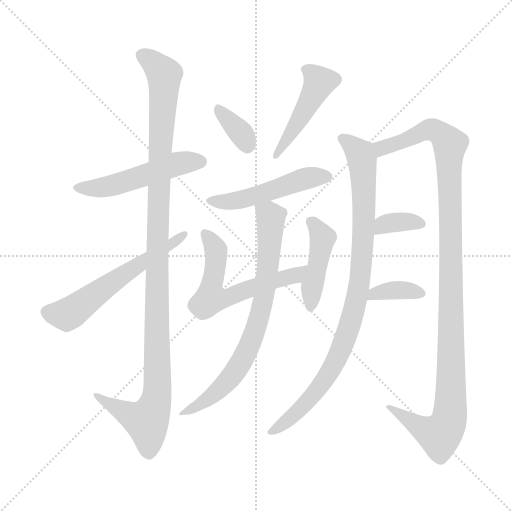
t = 0.00 s
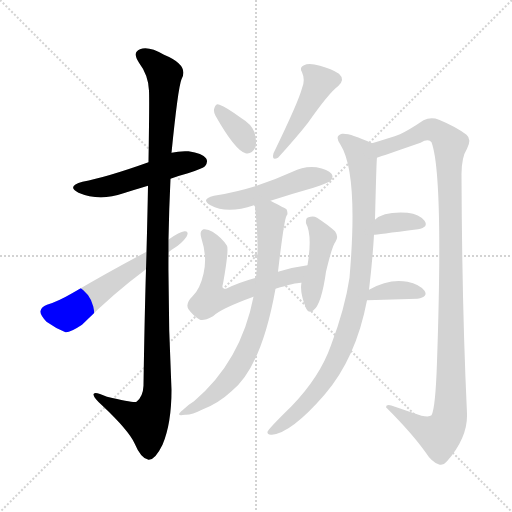
t = 1.96 s
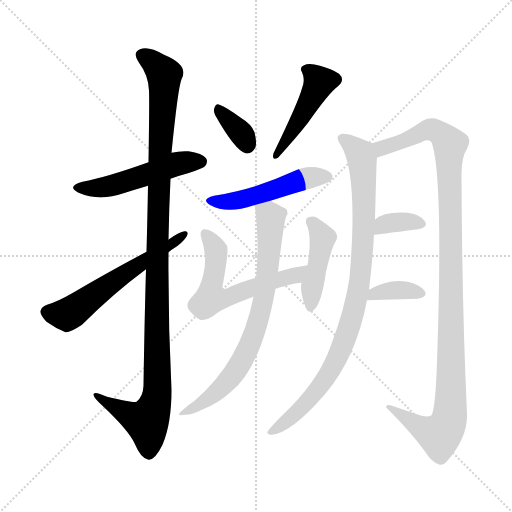
t = 3.91 s
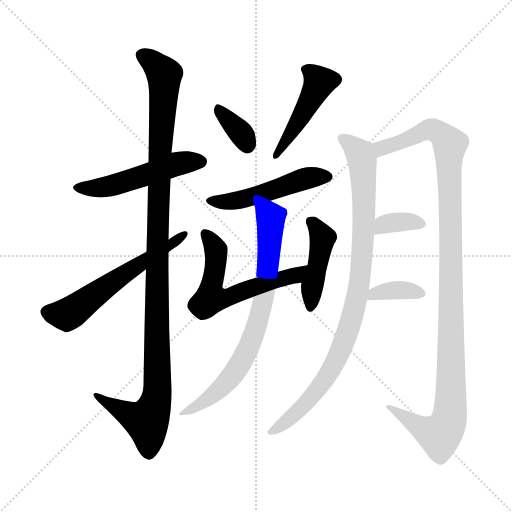
t = 5.87 s
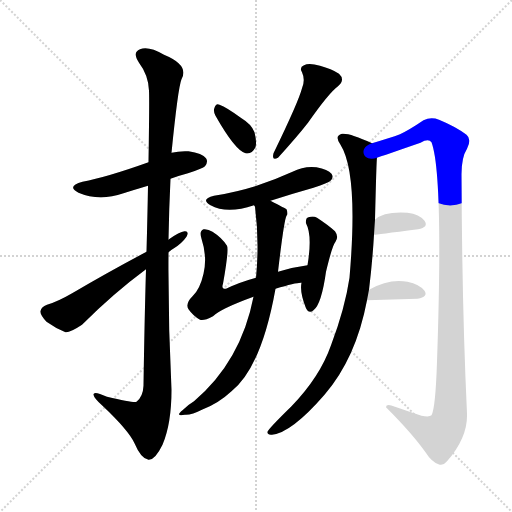
t = 7.82 s
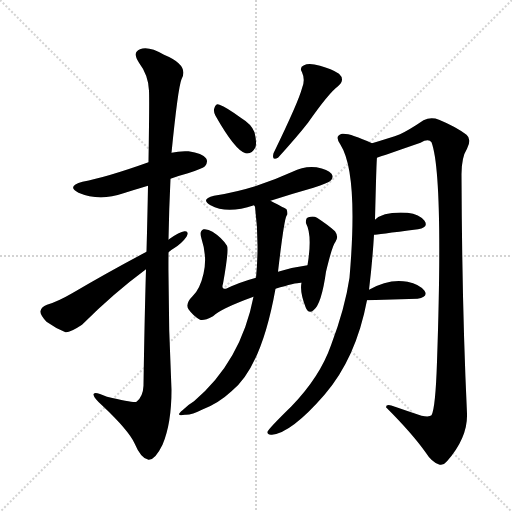
t = 9.78 s

The animated SVG that drew these frames (rendered in a browser with its animation timeline set to each time). Animation: 13 CSS @keyframes rules; one cycle of 9.78 s.

<svg version="1.1" viewBox="0 0 1024 1024" xmlns="http://www.w3.org/2000/svg">
  <g stroke="lightgray" stroke-dasharray="1,1" stroke-width="1" transform="scale(4, 4)">
    <line x1="0" y1="0" x2="256" y2="256"></line>
    <line x1="256" y1="0" x2="0" y2="256"></line>
    <line x1="128" y1="0" x2="128" y2="256"></line>
    <line x1="0" y1="128" x2="256" y2="128"></line>
  </g>
<g transform="scale(1, -1) translate(0, -900)">
   <style type="text/css">
    @keyframes keyframes0 {
      from {
       stroke: blue;
       stroke-dashoffset: 507;
       stroke-width: 128;
       }
       62% {
       animation-timing-function: step-end;
       stroke: blue;
       stroke-dashoffset: 0;
       stroke-width: 128;
       }
       to {
       stroke: black;
       stroke-width: 1024;
       }
       }
       #make-me-a-hanzi-animation-0 {
         animation: keyframes0 0.662598s both;
         animation-delay: 0.000000s;
         animation-timing-function: linear;
       }
    @keyframes keyframes1 {
      from {
       stroke: blue;
       stroke-dashoffset: 1122;
       stroke-width: 128;
       }
       79% {
       animation-timing-function: step-end;
       stroke: blue;
       stroke-dashoffset: 0;
       stroke-width: 128;
       }
       to {
       stroke: black;
       stroke-width: 1024;
       }
       }
       #make-me-a-hanzi-animation-1 {
         animation: keyframes1 1.163086s both;
         animation-delay: 0.662598s;
         animation-timing-function: linear;
       }
    @keyframes keyframes2 {
      from {
       stroke: blue;
       stroke-dashoffset: 580;
       stroke-width: 128;
       }
       65% {
       animation-timing-function: step-end;
       stroke: blue;
       stroke-dashoffset: 0;
       stroke-width: 128;
       }
       to {
       stroke: black;
       stroke-width: 1024;
       }
       }
       #make-me-a-hanzi-animation-2 {
         animation: keyframes2 0.722005s both;
         animation-delay: 1.825684s;
         animation-timing-function: linear;
       }
    @keyframes keyframes3 {
      from {
       stroke: blue;
       stroke-dashoffset: 346;
       stroke-width: 128;
       }
       53% {
       animation-timing-function: step-end;
       stroke: blue;
       stroke-dashoffset: 0;
       stroke-width: 128;
       }
       to {
       stroke: black;
       stroke-width: 1024;
       }
       }
       #make-me-a-hanzi-animation-3 {
         animation: keyframes3 0.531576s both;
         animation-delay: 2.547689s;
         animation-timing-function: linear;
       }
    @keyframes keyframes4 {
      from {
       stroke: blue;
       stroke-dashoffset: 457;
       stroke-width: 128;
       }
       60% {
       animation-timing-function: step-end;
       stroke: blue;
       stroke-dashoffset: 0;
       stroke-width: 128;
       }
       to {
       stroke: black;
       stroke-width: 1024;
       }
       }
       #make-me-a-hanzi-animation-4 {
         animation: keyframes4 0.621908s both;
         animation-delay: 3.079264s;
         animation-timing-function: linear;
       }
    @keyframes keyframes5 {
      from {
       stroke: blue;
       stroke-dashoffset: 493;
       stroke-width: 128;
       }
       62% {
       animation-timing-function: step-end;
       stroke: blue;
       stroke-dashoffset: 0;
       stroke-width: 128;
       }
       to {
       stroke: black;
       stroke-width: 1024;
       }
       }
       #make-me-a-hanzi-animation-5 {
         animation: keyframes5 0.651204s both;
         animation-delay: 3.701172s;
         animation-timing-function: linear;
       }
    @keyframes keyframes6 {
      from {
       stroke: blue;
       stroke-dashoffset: 587;
       stroke-width: 128;
       }
       66% {
       animation-timing-function: step-end;
       stroke: blue;
       stroke-dashoffset: 0;
       stroke-width: 128;
       }
       to {
       stroke: black;
       stroke-width: 1024;
       }
       }
       #make-me-a-hanzi-animation-6 {
         animation: keyframes6 0.727702s both;
         animation-delay: 4.352376s;
         animation-timing-function: linear;
       }
    @keyframes keyframes7 {
      from {
       stroke: blue;
       stroke-dashoffset: 431;
       stroke-width: 128;
       }
       58% {
       animation-timing-function: step-end;
       stroke: blue;
       stroke-dashoffset: 0;
       stroke-width: 128;
       }
       to {
       stroke: black;
       stroke-width: 1024;
       }
       }
       #make-me-a-hanzi-animation-7 {
         animation: keyframes7 0.600749s both;
         animation-delay: 5.080078s;
         animation-timing-function: linear;
       }
    @keyframes keyframes8 {
      from {
       stroke: blue;
       stroke-dashoffset: 742;
       stroke-width: 128;
       }
       71% {
       animation-timing-function: step-end;
       stroke: blue;
       stroke-dashoffset: 0;
       stroke-width: 128;
       }
       to {
       stroke: black;
       stroke-width: 1024;
       }
       }
       #make-me-a-hanzi-animation-8 {
         animation: keyframes8 0.853841s both;
         animation-delay: 5.680827s;
         animation-timing-function: linear;
       }
    @keyframes keyframes9 {
      from {
       stroke: blue;
       stroke-dashoffset: 919;
       stroke-width: 128;
       }
       75% {
       animation-timing-function: step-end;
       stroke: blue;
       stroke-dashoffset: 0;
       stroke-width: 128;
       }
       to {
       stroke: black;
       stroke-width: 1024;
       }
       }
       #make-me-a-hanzi-animation-9 {
         animation: keyframes9 0.997884s both;
         animation-delay: 6.534668s;
         animation-timing-function: linear;
       }
    @keyframes keyframes10 {
      from {
       stroke: blue;
       stroke-dashoffset: 1123;
       stroke-width: 128;
       }
       79% {
       animation-timing-function: step-end;
       stroke: blue;
       stroke-dashoffset: 0;
       stroke-width: 128;
       }
       to {
       stroke: black;
       stroke-width: 1024;
       }
       }
       #make-me-a-hanzi-animation-10 {
         animation: keyframes10 1.163900s both;
         animation-delay: 7.532552s;
         animation-timing-function: linear;
       }
    @keyframes keyframes11 {
      from {
       stroke: blue;
       stroke-dashoffset: 353;
       stroke-width: 128;
       }
       53% {
       animation-timing-function: step-end;
       stroke: blue;
       stroke-dashoffset: 0;
       stroke-width: 128;
       }
       to {
       stroke: black;
       stroke-width: 1024;
       }
       }
       #make-me-a-hanzi-animation-11 {
         animation: keyframes11 0.537272s both;
         animation-delay: 8.696452s;
         animation-timing-function: linear;
       }
    @keyframes keyframes12 {
      from {
       stroke: blue;
       stroke-dashoffset: 360;
       stroke-width: 128;
       }
       54% {
       animation-timing-function: step-end;
       stroke: blue;
       stroke-dashoffset: 0;
       stroke-width: 128;
       }
       to {
       stroke: black;
       stroke-width: 1024;
       }
       }
       #make-me-a-hanzi-animation-12 {
         animation: keyframes12 0.542969s both;
         animation-delay: 9.233724s;
         animation-timing-function: linear;
       }
</style>
<path d="M 341.0 542.5 Q 357.0 548.5 376.0 553.5 Q 406.0 563.5 410.0 567.5 Q 417.0 576.5 412.0 583.5 Q 405.0 593.5 377.0 597.5 Q 359.0 598.5 343.0 594.5 L 297.0 575.5 Q 213.0 545.5 165.0 536.5 Q 132.0 527.5 157.0 514.5 Q 199.0 496.5 247.0 513.5 Q 269.0 520.5 296.0 528.5 L 341.0 542.5 Z" fill="lightgray"></path> 
<path d="M 292.0 361.5 Q 289.0 261.5 287.0 128.5 Q 286.0 106.5 273.0 96.5 Q 269.0 93.5 214.0 106.5 Q 186.0 119.5 187.0 110.5 Q 188.0 103.5 205.0 88.5 Q 257.0 39.5 269.0 13.5 Q 282.0 -17.5 297.0 -19.5 Q 310.0 -20.5 325.0 10.5 Q 343.0 52.5 343.0 120.5 Q 336.0 258.5 337.0 395.5 L 337.0 420.5 Q 338.0 481.5 341.0 542.5 L 343.0 594.5 Q 356.0 724.5 363.0 741.5 Q 379.0 769.5 328.0 790.5 Q 297.0 808.5 280.0 801.5 Q 264.0 795.5 278.0 774.5 Q 297.0 749.5 298.0 718.5 Q 299.0 702.5 297.0 575.5 L 296.0 528.5 Q 295.0 471.5 293.0 396.5 L 292.0 361.5 Z" fill="lightgray"></path> 
<path d="M 293.0 396.5 Q 214.0 354.5 146.0 314.5 Q 115.0 296.5 94.0 290.5 Q 82.0 286.5 81.0 277.5 Q 80.0 270.5 93.0 256.5 Q 111.0 243.5 131.0 235.5 Q 140.0 234.5 164.0 250.5 Q 227.0 313.5 292.0 361.5 L 337.0 395.5 Q 341.0 399.5 348.0 403.5 Q 364.0 413.5 373.0 426.5 Q 379.0 438.5 369.0 437.5 Q 359.0 436.5 338.0 421.5 Q 337.0 421.5 337.0 420.5 L 293.0 396.5 Z" fill="lightgray"></path> 
<path d="M 431.0 668.5 Q 470.0 599.5 491.0 593.5 Q 503.0 590.5 511.0 605.5 Q 514.0 615.5 509.0 635.5 Q 503.0 651.5 483.0 663.5 Q 453.0 685.5 439.0 690.5 Q 432.0 694.5 429.0 684.5 Q 426.0 677.5 431.0 668.5 Z" fill="lightgray"></path> 
<path d="M 604.0 723.5 Q 597.0 696.5 547.0 593.5 Q 543.0 577.5 556.0 584.5 Q 595.0 627.5 616.0 654.5 Q 658.0 714.5 676.0 727.5 Q 691.0 740.5 678.0 752.5 Q 663.0 762.5 640.0 768.5 Q 618.0 774.5 608.0 769.5 Q 598.0 765.5 604.0 755.5 Q 611.0 740.5 604.0 723.5 Z" fill="lightgray"></path> 
<path d="M 541.0 498.5 Q 581.0 511.5 627.0 524.5 Q 657.0 534.5 661.0 538.5 Q 668.0 545.5 663.0 552.5 Q 656.0 561.5 633.0 565.5 Q 608.0 568.5 585.0 556.5 Q 552.0 541.5 516.0 529.5 Q 476.0 516.5 428.0 508.5 Q 400.0 501.5 421.0 489.5 Q 454.0 471.5 508.0 489.5 L 541.0 498.5 Z" fill="lightgray"></path> 
<path d="M 551.0 322.5 Q 594.0 335.5 603.0 334.5 C 633.0 337.5 645.0 373.5 615.0 369.5 Q 584.0 365.5 556.0 356.5 L 512.0 344.5 Q 479.0 335.5 452.0 322.5 Q 442.0 321.5 446.0 332.5 Q 458.0 399.5 454.0 408.5 Q 444.0 424.5 425.0 436.5 Q 416.0 442.5 407.0 441.5 Q 398.0 438.5 403.0 422.5 Q 415.0 386.5 407.0 352.5 Q 400.0 321.5 385.0 307.5 Q 370.0 292.5 377.0 281.5 Q 386.0 268.5 400.0 260.5 Q 407.0 257.5 426.0 267.5 Q 441.0 282.5 507.0 306.5 L 551.0 322.5 Z" fill="lightgray"></path> 
<path d="M 603.0 334.5 Q 599.0 316.5 612.0 283.5 Q 618.0 271.5 627.0 279.5 Q 643.0 291.5 652.0 356.5 Q 665.0 410.5 671.0 416.5 Q 678.0 426.5 670.0 437.5 Q 657.0 449.5 634.0 464.5 Q 627.0 468.5 617.0 465.5 Q 611.0 464.5 612.0 453.5 Q 625.0 429.5 615.0 369.5 L 603.0 334.5 Z" fill="lightgray"></path> 
<path d="M 507.0 306.5 Q 482.0 177.5 388.0 97.5 Q 376.0 90.5 365.0 79.5 Q 349.0 66.5 370.0 70.5 Q 382.0 69.5 406.0 81.5 Q 437.0 93.5 463.0 117.5 Q 523.0 165.5 551.0 322.5 L 556.0 356.5 Q 568.0 459.5 573.0 468.5 Q 577.0 472.5 573.0 481.5 Q 572.0 482.5 541.0 498.5 C 514.0 512.5 501.0 518.5 508.0 489.5 Q 509.0 488.5 510.0 486.5 Q 519.0 416.5 512.0 344.5 L 507.0 306.5 Z" fill="lightgray"></path> 
<path d="M 738.0 320.5 Q 745.0 378.5 748.0 430.5 L 750.0 460.5 Q 753.0 583.5 754.0 584.5 C 755.0 608.5 755.0 608.5 744.0 613.5 Q 699.0 634.5 684.0 632.5 Q 668.0 628.5 681.0 610.5 Q 717.0 553.5 699.0 344.5 Q 690.0 283.5 662.0 209.5 Q 640.0 146.5 583.0 87.5 Q 537.0 42.5 535.0 36.5 Q 534.0 29.5 544.0 30.5 Q 583.0 34.5 649.0 110.5 Q 712.0 183.5 734.0 299.5 L 738.0 320.5 Z" fill="lightgray"></path> 
<path d="M 754.0 584.5 Q 761.0 587.5 772.0 590.5 Q 806.0 602.5 841.0 614.5 Q 857.0 623.5 863.0 615.5 Q 887.0 551.5 874.0 176.5 Q 871.0 83.5 863.0 69.5 Q 859.0 65.5 843.0 68.5 Q 816.0 77.5 790.0 86.5 Q 772.0 93.5 772.0 85.5 Q 824.0 33.5 851.0 -4.5 Q 863.0 -23.5 877.0 -28.5 Q 886.0 -32.5 894.0 -22.5 Q 936.0 25.5 934.0 73.5 Q 924.0 283.5 923.0 551.5 Q 923.0 585.5 934.0 602.5 Q 944.0 621.5 933.0 630.5 Q 912.0 646.5 878.0 660.5 Q 862.0 666.5 847.0 659.5 Q 819.0 640.5 800.0 631.5 Q 781.0 624.5 744.0 613.5 C 715.0 604.5 726.0 574.5 754.0 584.5 Z" fill="lightgray"></path> 
<path d="M 748.0 430.5 Q 751.0 430.5 836.0 441.5 Q 858.0 445.5 849.0 458.5 Q 839.0 471.5 815.0 474.5 Q 767.0 477.5 750.0 460.5 C 728.0 440.5 718.0 427.5 748.0 430.5 Z" fill="lightgray"></path> 
<path d="M 734.0 299.5 L 835.0 302.5 Q 857.0 306.5 849.0 318.5 Q 839.0 331.5 815.0 336.5 Q 778.0 343.5 738.0 320.5 C 712.0 305.5 704.0 298.5 734.0 299.5 Z" fill="lightgray"></path> 
      <clipPath id="make-me-a-hanzi-clip-0">
      <path d="M 341.0 542.5 Q 357.0 548.5 376.0 553.5 Q 406.0 563.5 410.0 567.5 Q 417.0 576.5 412.0 583.5 Q 405.0 593.5 377.0 597.5 Q 359.0 598.5 343.0 594.5 L 297.0 575.5 Q 213.0 545.5 165.0 536.5 Q 132.0 527.5 157.0 514.5 Q 199.0 496.5 247.0 513.5 Q 269.0 520.5 296.0 528.5 L 341.0 542.5 Z" fill="lightgray"></path>
      </clipPath>
      <path clip-path="url(#make-me-a-hanzi-clip-0)" d="M 159.0 526.5 L 207.0 524.5 L 346.0 570.5 L 402.0 576.5 " fill="none" id="make-me-a-hanzi-animation-0" stroke-dasharray="379 758" stroke-linecap="round"></path>

      <clipPath id="make-me-a-hanzi-clip-1">
      <path d="M 292.0 361.5 Q 289.0 261.5 287.0 128.5 Q 286.0 106.5 273.0 96.5 Q 269.0 93.5 214.0 106.5 Q 186.0 119.5 187.0 110.5 Q 188.0 103.5 205.0 88.5 Q 257.0 39.5 269.0 13.5 Q 282.0 -17.5 297.0 -19.5 Q 310.0 -20.5 325.0 10.5 Q 343.0 52.5 343.0 120.5 Q 336.0 258.5 337.0 395.5 L 337.0 420.5 Q 338.0 481.5 341.0 542.5 L 343.0 594.5 Q 356.0 724.5 363.0 741.5 Q 379.0 769.5 328.0 790.5 Q 297.0 808.5 280.0 801.5 Q 264.0 795.5 278.0 774.5 Q 297.0 749.5 298.0 718.5 Q 299.0 702.5 297.0 575.5 L 296.0 528.5 Q 295.0 471.5 293.0 396.5 L 292.0 361.5 Z" fill="lightgray"></path>
      </clipPath>
      <path clip-path="url(#make-me-a-hanzi-clip-1)" d="M 286.0 787.5 L 310.0 772.5 L 324.0 757.5 L 329.0 741.5 L 318.0 588.5 L 315.0 111.5 L 293.0 57.5 L 254.0 72.5 L 193.0 107.5 " fill="none" id="make-me-a-hanzi-animation-1" stroke-dasharray="994 1988" stroke-linecap="round"></path>

      <clipPath id="make-me-a-hanzi-clip-2">
      <path d="M 293.0 396.5 Q 214.0 354.5 146.0 314.5 Q 115.0 296.5 94.0 290.5 Q 82.0 286.5 81.0 277.5 Q 80.0 270.5 93.0 256.5 Q 111.0 243.5 131.0 235.5 Q 140.0 234.5 164.0 250.5 Q 227.0 313.5 292.0 361.5 L 337.0 395.5 Q 341.0 399.5 348.0 403.5 Q 364.0 413.5 373.0 426.5 Q 379.0 438.5 369.0 437.5 Q 359.0 436.5 338.0 421.5 Q 337.0 421.5 337.0 420.5 L 293.0 396.5 Z" fill="lightgray"></path>
      </clipPath>
      <path clip-path="url(#make-me-a-hanzi-clip-2)" d="M 93.0 276.5 L 133.0 270.5 L 148.0 278.5 L 367.0 430.5 " fill="none" id="make-me-a-hanzi-animation-2" stroke-dasharray="452 904" stroke-linecap="round"></path>

      <clipPath id="make-me-a-hanzi-clip-3">
      <path d="M 431.0 668.5 Q 470.0 599.5 491.0 593.5 Q 503.0 590.5 511.0 605.5 Q 514.0 615.5 509.0 635.5 Q 503.0 651.5 483.0 663.5 Q 453.0 685.5 439.0 690.5 Q 432.0 694.5 429.0 684.5 Q 426.0 677.5 431.0 668.5 Z" fill="lightgray"></path>
      </clipPath>
      <path clip-path="url(#make-me-a-hanzi-clip-3)" d="M 439.0 679.5 L 482.0 634.5 L 494.0 609.5 " fill="none" id="make-me-a-hanzi-animation-3" stroke-dasharray="218 436" stroke-linecap="round"></path>

      <clipPath id="make-me-a-hanzi-clip-4">
      <path d="M 604.0 723.5 Q 597.0 696.5 547.0 593.5 Q 543.0 577.5 556.0 584.5 Q 595.0 627.5 616.0 654.5 Q 658.0 714.5 676.0 727.5 Q 691.0 740.5 678.0 752.5 Q 663.0 762.5 640.0 768.5 Q 618.0 774.5 608.0 769.5 Q 598.0 765.5 604.0 755.5 Q 611.0 740.5 604.0 723.5 Z" fill="lightgray"></path>
      </clipPath>
      <path clip-path="url(#make-me-a-hanzi-clip-4)" d="M 615.0 759.5 L 639.0 736.5 L 608.0 674.5 L 570.0 621.5 L 568.0 610.5 L 556.0 602.5 L 558.0 595.5 " fill="none" id="make-me-a-hanzi-animation-4" stroke-dasharray="329 658" stroke-linecap="round"></path>

      <clipPath id="make-me-a-hanzi-clip-5">
      <path d="M 541.0 498.5 Q 581.0 511.5 627.0 524.5 Q 657.0 534.5 661.0 538.5 Q 668.0 545.5 663.0 552.5 Q 656.0 561.5 633.0 565.5 Q 608.0 568.5 585.0 556.5 Q 552.0 541.5 516.0 529.5 Q 476.0 516.5 428.0 508.5 Q 400.0 501.5 421.0 489.5 Q 454.0 471.5 508.0 489.5 L 541.0 498.5 Z" fill="lightgray"></path>
      </clipPath>
      <path clip-path="url(#make-me-a-hanzi-clip-5)" d="M 423.0 499.5 L 479.0 499.5 L 608.0 542.5 L 653.0 546.5 " fill="none" id="make-me-a-hanzi-animation-5" stroke-dasharray="365 730" stroke-linecap="round"></path>

      <clipPath id="make-me-a-hanzi-clip-6">
      <path d="M 551.0 322.5 Q 594.0 335.5 603.0 334.5 C 633.0 337.5 645.0 373.5 615.0 369.5 Q 584.0 365.5 556.0 356.5 L 512.0 344.5 Q 479.0 335.5 452.0 322.5 Q 442.0 321.5 446.0 332.5 Q 458.0 399.5 454.0 408.5 Q 444.0 424.5 425.0 436.5 Q 416.0 442.5 407.0 441.5 Q 398.0 438.5 403.0 422.5 Q 415.0 386.5 407.0 352.5 Q 400.0 321.5 385.0 307.5 Q 370.0 292.5 377.0 281.5 Q 386.0 268.5 400.0 260.5 Q 407.0 257.5 426.0 267.5 Q 441.0 282.5 507.0 306.5 L 551.0 322.5 Z" fill="lightgray"></path>
      </clipPath>
      <path clip-path="url(#make-me-a-hanzi-clip-6)" d="M 411.0 432.5 L 432.0 400.5 L 424.0 305.5 L 454.0 303.5 L 588.0 348.5 L 608.0 365.5 " fill="none" id="make-me-a-hanzi-animation-6" stroke-dasharray="459 918" stroke-linecap="round"></path>

      <clipPath id="make-me-a-hanzi-clip-7">
      <path d="M 603.0 334.5 Q 599.0 316.5 612.0 283.5 Q 618.0 271.5 627.0 279.5 Q 643.0 291.5 652.0 356.5 Q 665.0 410.5 671.0 416.5 Q 678.0 426.5 670.0 437.5 Q 657.0 449.5 634.0 464.5 Q 627.0 468.5 617.0 465.5 Q 611.0 464.5 612.0 453.5 Q 625.0 429.5 615.0 369.5 L 603.0 334.5 Z" fill="lightgray"></path>
      </clipPath>
      <path clip-path="url(#make-me-a-hanzi-clip-7)" d="M 623.0 455.5 L 645.0 424.5 L 624.0 327.5 L 622.0 289.5 " fill="none" id="make-me-a-hanzi-animation-7" stroke-dasharray="303 606" stroke-linecap="round"></path>

      <clipPath id="make-me-a-hanzi-clip-8">
      <path d="M 507.0 306.5 Q 482.0 177.5 388.0 97.5 Q 376.0 90.5 365.0 79.5 Q 349.0 66.5 370.0 70.5 Q 382.0 69.5 406.0 81.5 Q 437.0 93.5 463.0 117.5 Q 523.0 165.5 551.0 322.5 L 556.0 356.5 Q 568.0 459.5 573.0 468.5 Q 577.0 472.5 573.0 481.5 Q 572.0 482.5 541.0 498.5 C 514.0 512.5 501.0 518.5 508.0 489.5 Q 509.0 488.5 510.0 486.5 Q 519.0 416.5 512.0 344.5 L 507.0 306.5 Z" fill="lightgray"></path>
      </clipPath>
      <path clip-path="url(#make-me-a-hanzi-clip-8)" d="M 514.0 491.5 L 521.0 479.5 L 539.0 469.5 L 542.0 458.5 L 530.0 315.5 L 511.0 238.5 L 467.0 151.5 L 427.0 110.5 L 395.0 86.5 L 374.0 78.5 " fill="none" id="make-me-a-hanzi-animation-8" stroke-dasharray="614 1228" stroke-linecap="round"></path>

      <clipPath id="make-me-a-hanzi-clip-9">
      <path d="M 738.0 320.5 Q 745.0 378.5 748.0 430.5 L 750.0 460.5 Q 753.0 583.5 754.0 584.5 C 755.0 608.5 755.0 608.5 744.0 613.5 Q 699.0 634.5 684.0 632.5 Q 668.0 628.5 681.0 610.5 Q 717.0 553.5 699.0 344.5 Q 690.0 283.5 662.0 209.5 Q 640.0 146.5 583.0 87.5 Q 537.0 42.5 535.0 36.5 Q 534.0 29.5 544.0 30.5 Q 583.0 34.5 649.0 110.5 Q 712.0 183.5 734.0 299.5 L 738.0 320.5 Z" fill="lightgray"></path>
      </clipPath>
      <path clip-path="url(#make-me-a-hanzi-clip-9)" d="M 686.0 620.5 L 720.0 593.5 L 726.0 560.5 L 730.0 475.5 L 712.0 294.5 L 689.0 216.5 L 649.0 138.5 L 604.0 84.5 L 541.0 35.5 " fill="none" id="make-me-a-hanzi-animation-9" stroke-dasharray="791 1582" stroke-linecap="round"></path>

      <clipPath id="make-me-a-hanzi-clip-10">
      <path d="M 754.0 584.5 Q 761.0 587.5 772.0 590.5 Q 806.0 602.5 841.0 614.5 Q 857.0 623.5 863.0 615.5 Q 887.0 551.5 874.0 176.5 Q 871.0 83.5 863.0 69.5 Q 859.0 65.5 843.0 68.5 Q 816.0 77.5 790.0 86.5 Q 772.0 93.5 772.0 85.5 Q 824.0 33.5 851.0 -4.5 Q 863.0 -23.5 877.0 -28.5 Q 886.0 -32.5 894.0 -22.5 Q 936.0 25.5 934.0 73.5 Q 924.0 283.5 923.0 551.5 Q 923.0 585.5 934.0 602.5 Q 944.0 621.5 933.0 630.5 Q 912.0 646.5 878.0 660.5 Q 862.0 666.5 847.0 659.5 Q 819.0 640.5 800.0 631.5 Q 781.0 624.5 744.0 613.5 C 715.0 604.5 726.0 574.5 754.0 584.5 Z" fill="lightgray"></path>
      </clipPath>
      <path clip-path="url(#make-me-a-hanzi-clip-10)" d="M 755.0 593.5 L 764.0 603.5 L 860.0 641.5 L 877.0 635.5 L 900.0 608.5 L 902.0 107.5 L 897.0 58.5 L 879.0 29.5 L 839.0 45.5 L 780.0 81.5 " fill="none" id="make-me-a-hanzi-animation-10" stroke-dasharray="995 1990" stroke-linecap="round"></path>

      <clipPath id="make-me-a-hanzi-clip-11">
      <path d="M 748.0 430.5 Q 751.0 430.5 836.0 441.5 Q 858.0 445.5 849.0 458.5 Q 839.0 471.5 815.0 474.5 Q 767.0 477.5 750.0 460.5 C 728.0 440.5 718.0 427.5 748.0 430.5 Z" fill="lightgray"></path>
      </clipPath>
      <path clip-path="url(#make-me-a-hanzi-clip-11)" d="M 749.0 437.5 L 770.0 452.5 L 806.0 457.5 L 840.0 451.5 " fill="none" id="make-me-a-hanzi-animation-11" stroke-dasharray="225 450" stroke-linecap="round"></path>

      <clipPath id="make-me-a-hanzi-clip-12">
      <path d="M 734.0 299.5 L 835.0 302.5 Q 857.0 306.5 849.0 318.5 Q 839.0 331.5 815.0 336.5 Q 778.0 343.5 738.0 320.5 C 712.0 305.5 704.0 298.5 734.0 299.5 Z" fill="lightgray"></path>
      </clipPath>
      <path clip-path="url(#make-me-a-hanzi-clip-12)" d="M 741.0 303.5 L 749.0 313.5 L 781.0 319.5 L 818.0 319.5 L 839.0 312.5 " fill="none" id="make-me-a-hanzi-animation-12" stroke-dasharray="232 464" stroke-linecap="round"></path>

</g>
</svg>
